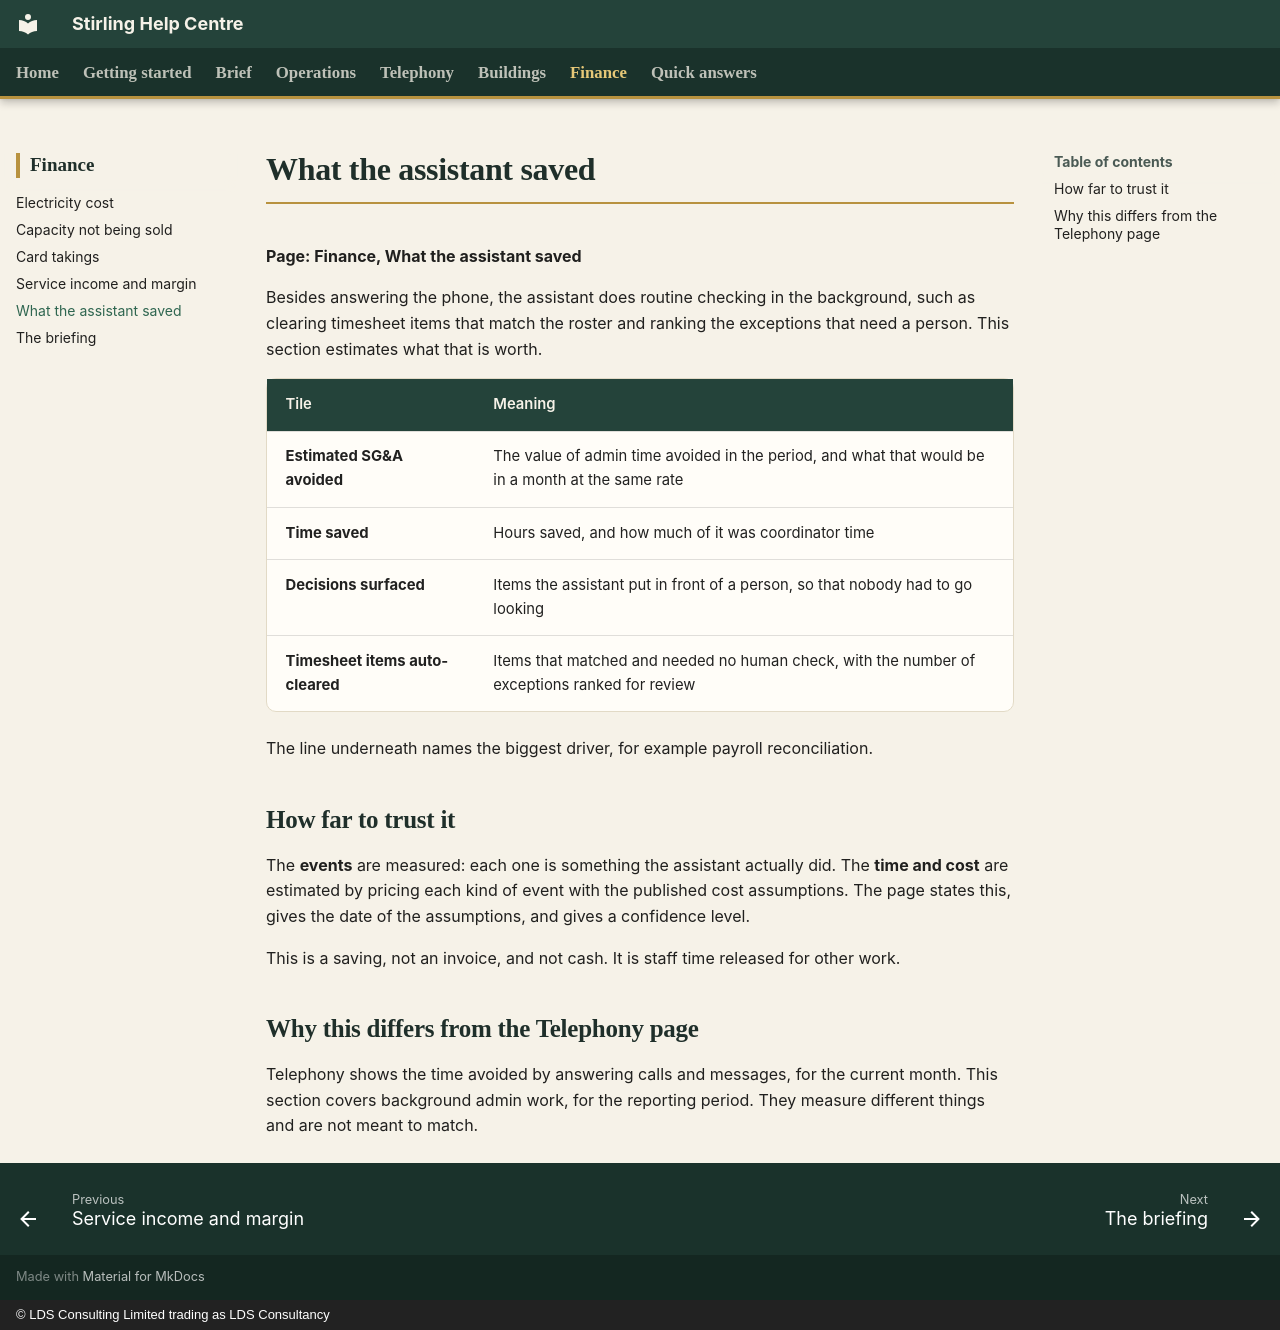

repository: CFLLDS/stirling-help · page: finance/assistant-savings/index.html · generator: mkdocs · copyright: © LDS Consulting Limited trading as LDS Consultancy

# What the assistant saved

**Page: Finance, What the assistant saved**

Besides answering the phone, the assistant does routine checking in the background, such as clearing timesheet items that match the roster and ranking the exceptions that need a person. This section estimates what that is worth.

| Tile | Meaning |
|---|---|
| **Estimated SG&A avoided** | The value of admin time avoided in the period, and what that would be in a month at the same rate |
| **Time saved** | Hours saved, and how much of it was coordinator time |
| **Decisions surfaced** | Items the assistant put in front of a person, so that nobody had to go looking |
| **Timesheet items auto-cleared** | Items that matched and needed no human check, with the number of exceptions ranked for review |

The line underneath names the biggest driver, for example payroll reconciliation.

## How far to trust it

The **events** are measured: each one is something the assistant actually did. The **time and cost** are estimated by pricing each kind of event with the published cost assumptions. The page states this, gives the date of the assumptions, and gives a confidence level.

This is a saving, not an invoice, and not cash. It is staff time released for other work.

## Why this differs from the Telephony page

Telephony shows the time avoided by answering calls and messages, for the current month. This section covers background admin work, for the reporting period. They measure different things and are not meant to match.
